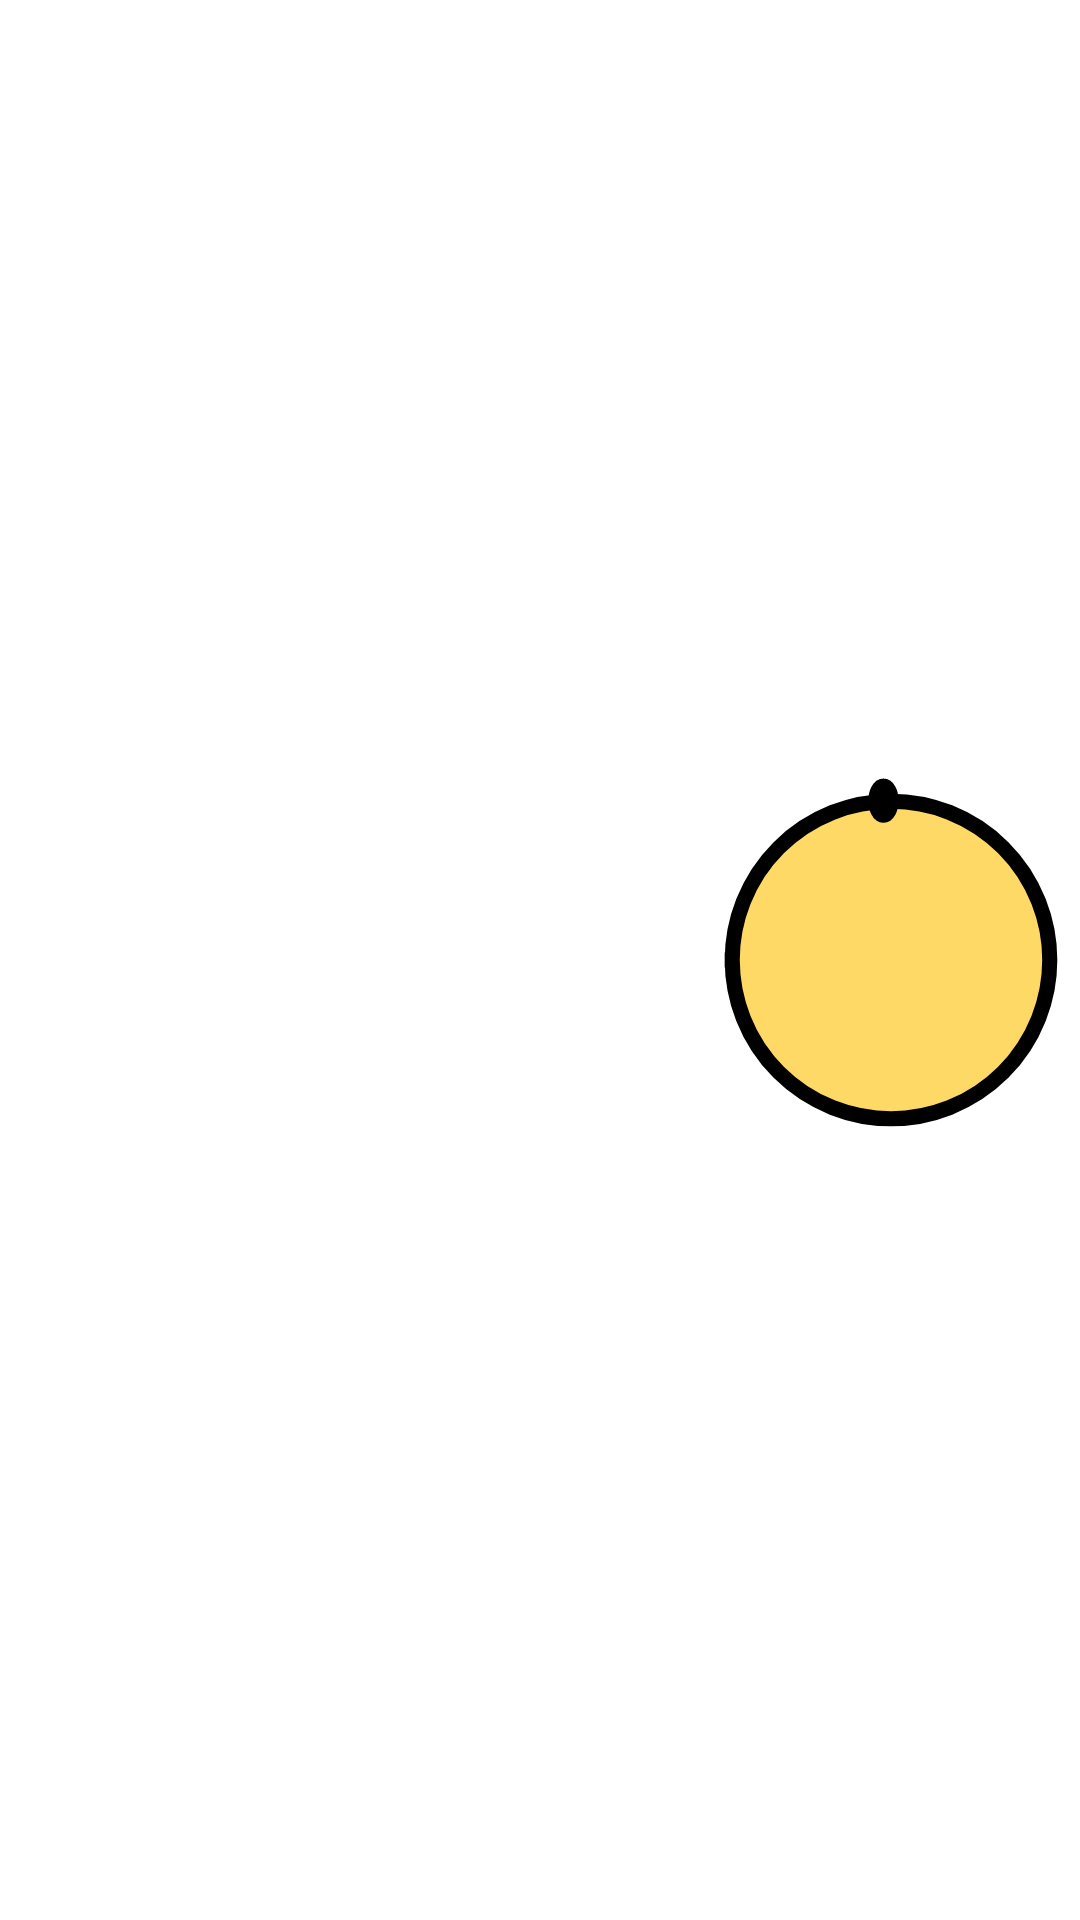

Here is an Android app screen rendered from its layout file. Give the layout XML and the strings, colors and styles it references.
<!-- AndroidManifest.xml: application theme Theme.IPPing -->
<!-- res/layout/ip_server_list_item.xml -->
<?xml version="1.0" encoding="utf-8"?>
<LinearLayout xmlns:android="http://schemas.android.com/apk/res/android"
    xmlns:app="http://schemas.android.com/apk/res-auto"
    android:id="@+id/listViewItem"
    android:layout_width="match_parent"
    android:layout_height="70dp"
    android:orientation="horizontal"
    android:background="@color/white"
    android:weightSum="100">

    <LinearLayout
        android:id="@+id/textLayout"
        android:layout_width="wrap_content"
        android:layout_height="match_parent"
        android:layout_weight="90"
        android:orientation="vertical">

        <TextView
            android:id="@+id/listItemIp"
            android:layout_width="match_parent"
            android:layout_height="wrap_content"
            android:textSize="25sp"/>

        <TextView
            android:id="@+id/listItemServerName"
            android:layout_width="match_parent"
            android:layout_height="wrap_content"
            android:textSize="25sp" />
    </LinearLayout>

    <ImageView
        android:id="@+id/pingStatus"
        android:layout_width="100dp"
        android:layout_height="match_parent"
        android:layout_weight="10"
        app:srcCompat="@drawable/baseline_loading_24" />

</LinearLayout>
<!-- resources referenced by this layout -->
<resources>
  <!-- drawable baseline_loading_24 (drawable) -->
  <vector xmlns:android="http://schemas.android.com/apk/res/android" android:height="24dp" android:viewportHeight="240" android:viewportWidth="240" android:width="24dp">
        
      <path android:fillColor="#ffd966" android:pathData="M120,120m-100.8,0a100.8,100.8 0,1 1,201.6 0a100.8,100.8 0,1 1,-201.6 0" android:strokeColor="#000000" android:strokeLineCap="square" android:strokeLineJoin="bevel" android:strokeWidth="9.6"/>
        
      <path android:fillColor="#ffd966" android:pathData="M110.4,18.84a4.8,9.24 0,1 0,9.6 0a4.8,9.24 0,1 0,-9.6 0z" android:strokeColor="#000000" android:strokeLineCap="square" android:strokeLineJoin="bevel" android:strokeWidth="9.6"/>
      
  </vector>
  <style name="Theme.IPPing" parent="Base.Theme.IPPing" />
  <style name="Base.Theme.IPPing" parent="Theme.Material3.DayNight.NoActionBar">
          
          
      </style>
  <!-- not gathered from this repository: default colours our renderer supplied (Android Studio template values) -->
  <color name="white">#FFFFFFFF</color>
</resources>
